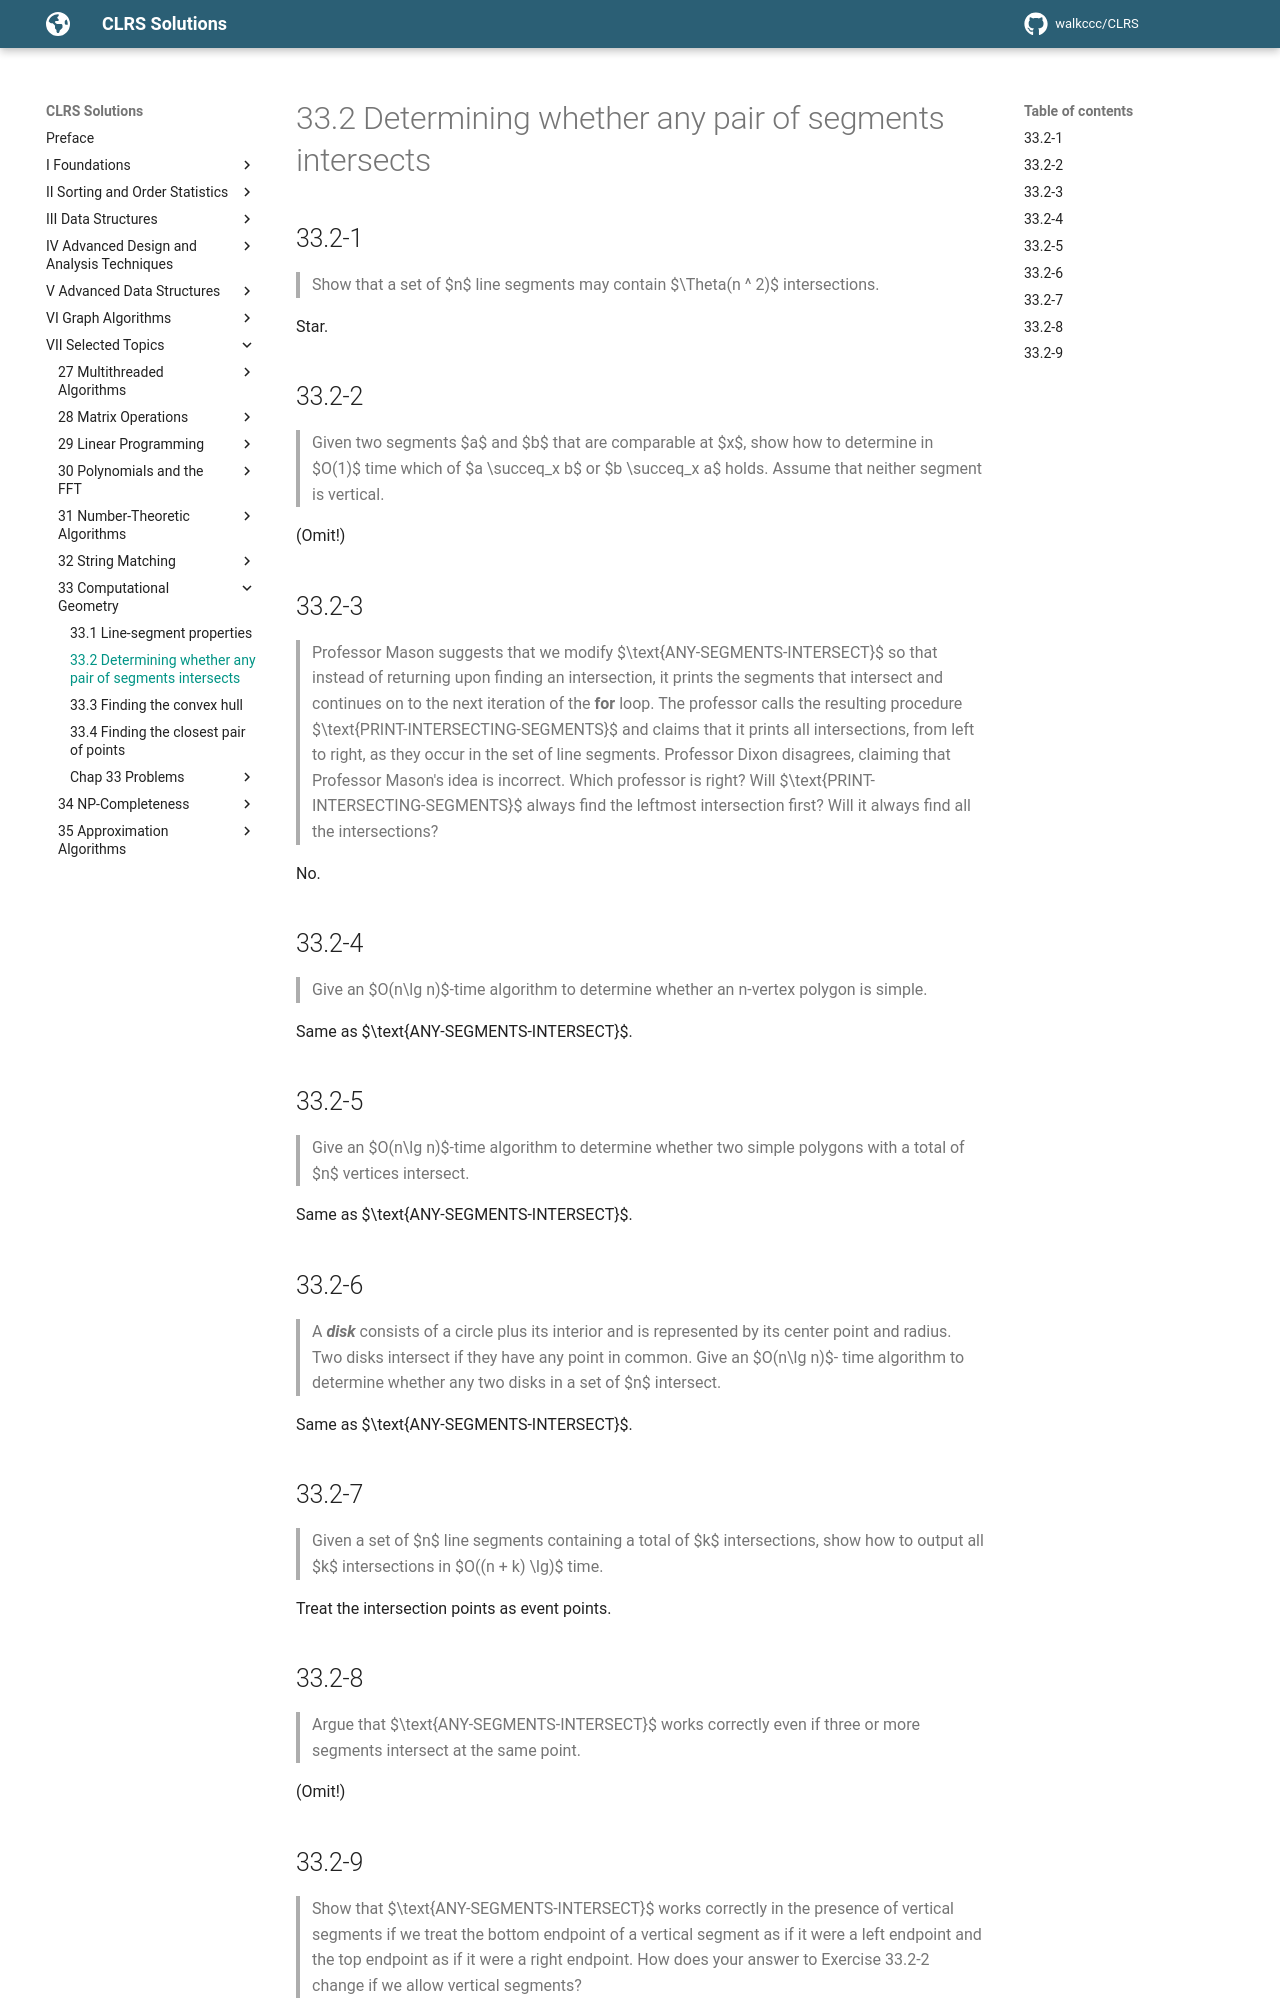

repository: walkccc/CLRS · page: Chap33/33.2/index.html · generator: mkdocs

## 33.2-1

> Show that a set of $n$ line segments may contain $\Theta(n ^ 2)$ intersections.

Star.

## 33.2-2

> Given two segments $a$ and $b$ that are comparable at $x$, show how to determine in $O(1)$ time which of $a \succeq_x b$ or $b \succeq_x a$ holds. Assume that neither segment is vertical.

(Omit!)

## 33.2-3

> Professor Mason suggests that we modify $\text{ANY-SEGMENTS-INTERSECT}$ so that instead of returning upon finding an intersection, it prints the segments that intersect and continues on to the next iteration of the **for** loop. The professor calls the resulting procedure $\text{PRINT-INTERSECTING-SEGMENTS}$ and claims that it prints all intersections, from left to right, as they occur in the set of line segments. Professor Dixon disagrees, claiming that Professor Mason's idea is incorrect. Which professor is right? Will $\text{PRINT-INTERSECTING-SEGMENTS}$ always find the leftmost intersection first? Will it always find all the intersections?

No.

## 33.2-4

> Give an $O(n\lg n)$-time algorithm to determine whether an n-vertex polygon is simple.

Same as $\text{ANY-SEGMENTS-INTERSECT}$.

## 33.2-5

> Give an $O(n\lg n)$-time algorithm to determine whether two simple polygons with a total of $n$ vertices intersect.

Same as $\text{ANY-SEGMENTS-INTERSECT}$.

## 33.2-6

> A **_disk_** consists of a circle plus its interior and is represented by its center point and radius. Two disks intersect if they have any point in common. Give an $O(n\lg n)$- time algorithm to determine whether any two disks in a set of $n$ intersect.

Same as $\text{ANY-SEGMENTS-INTERSECT}$.

## 33.2-7

> Given a set of $n$ line segments containing a total of $k$ intersections, show how to output all $k$ intersections in $O((n + k) \lg)$ time.

Treat the intersection points as event points.

## 33.2-8

> Argue that $\text{ANY-SEGMENTS-INTERSECT}$ works correctly even if three or more segments intersect at the same point.

(Omit!)
